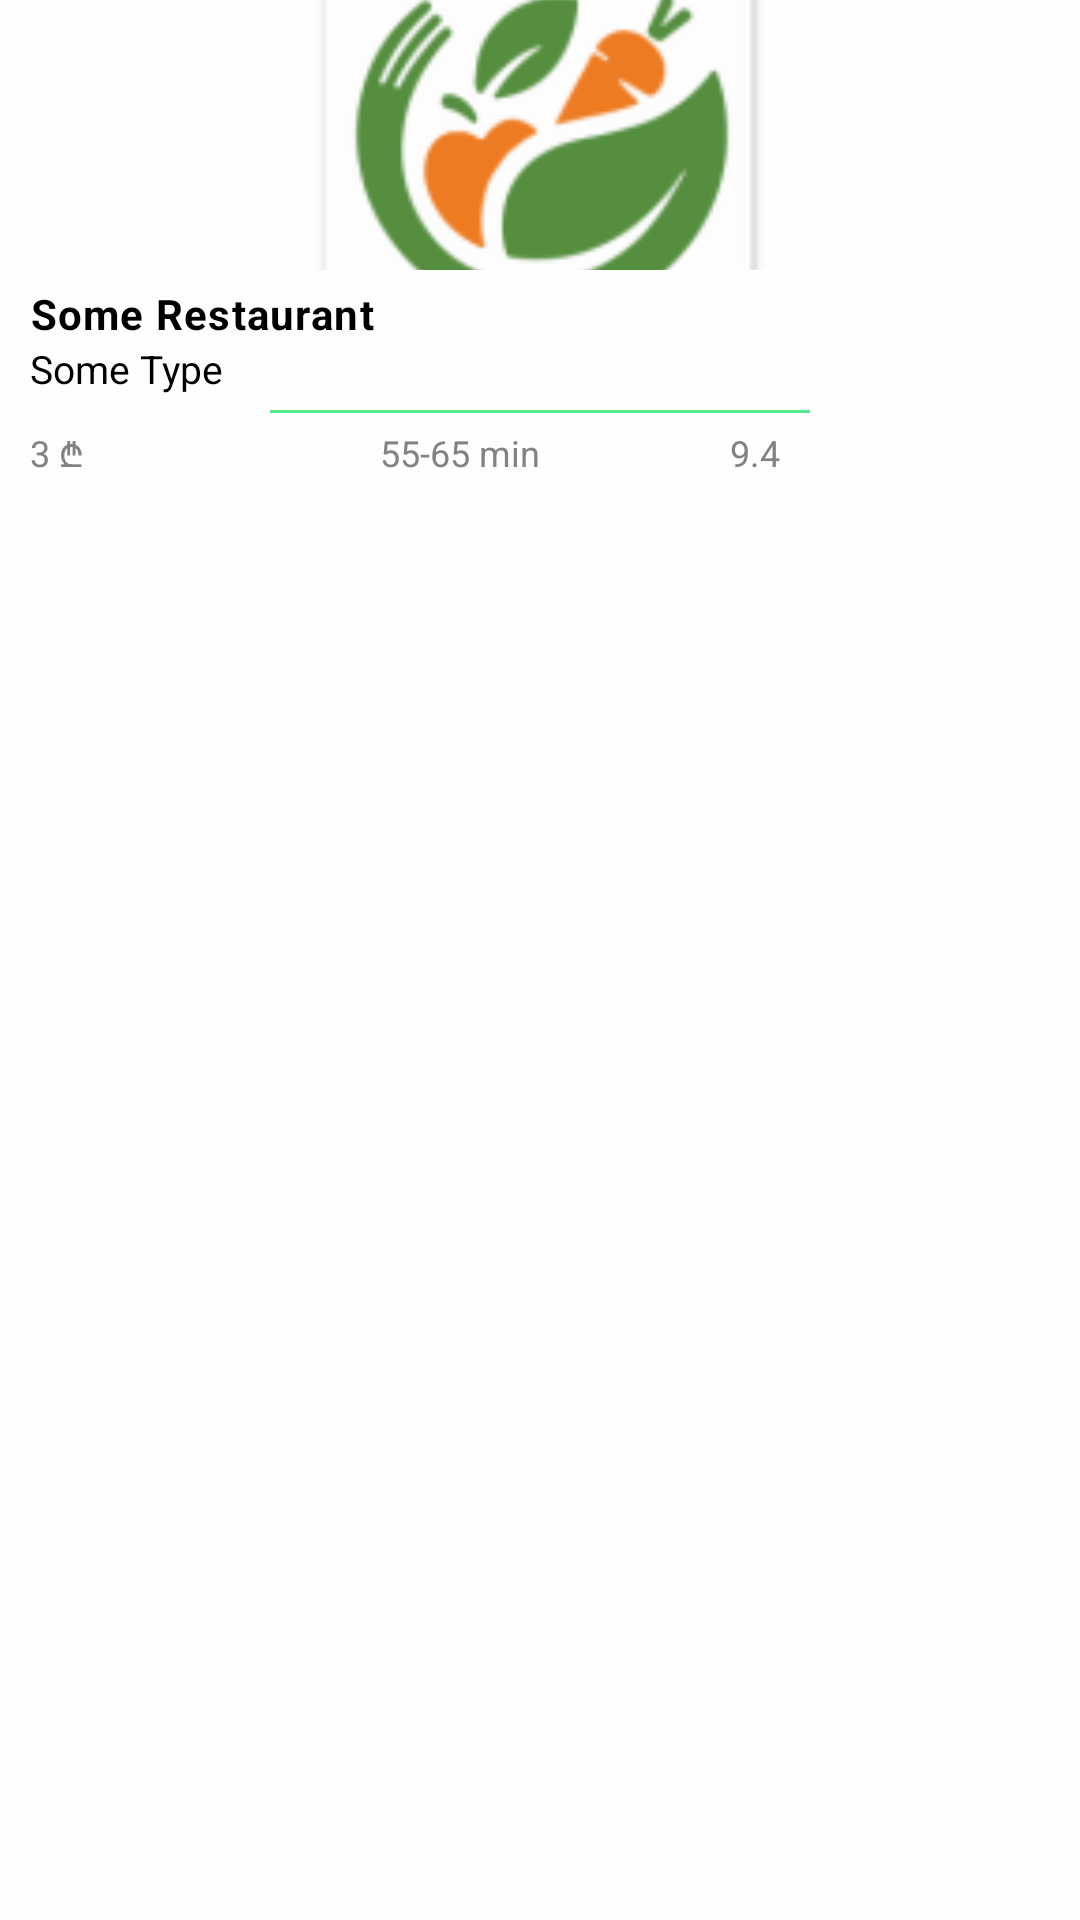

Reconstruct the res/layout file that produces this screen, plus the resources it refers to.
<!-- AndroidManifest.xml: application theme Theme.FinalProject -->
<!-- res/layout/restaurant_home_page_item.xml -->
<?xml version="1.0" encoding="utf-8"?>
<androidx.constraintlayout.widget.ConstraintLayout xmlns:android="http://schemas.android.com/apk/res/android"
    xmlns:app="http://schemas.android.com/apk/res-auto"
    android:layout_width="wrap_content"
    android:layout_height="wrap_content"
    android:layout_marginEnd="20dp"
    android:background="@drawable/restaurant_item_background">

    <androidx.appcompat.widget.AppCompatImageView
        android:id="@+id/ivCover"
        android:layout_width="180dp"
        android:layout_height="90dp"
        android:scaleType="centerCrop"
        android:src="@mipmap/ic_launcher"
        app:layout_constraintEnd_toEndOf="parent"
        app:layout_constraintStart_toStartOf="parent"
        app:layout_constraintTop_toTopOf="parent" />

    <androidx.appcompat.widget.AppCompatTextView
        android:id="@+id/tvRestaurantName"
        android:layout_width="wrap_content"
        android:layout_height="wrap_content"
        android:layout_marginStart="10dp"
        android:letterSpacing="0.03"
        android:layout_marginTop="5dp"
        android:text="Some Restaurant"
        android:textSize="14sp"
        android:textStyle="bold"
        app:layout_constraintStart_toStartOf="parent"
        app:layout_constraintTop_toBottomOf="@+id/ivCover" />

    <androidx.appcompat.widget.AppCompatTextView
        android:id="@+id/tvRestaurantType"
        android:layout_width="wrap_content"
        android:layout_height="wrap_content"
        android:layout_marginStart="10dp"
        android:text="Some Type"
        android:textSize="13sp"
        app:layout_constraintStart_toStartOf="parent"
        app:layout_constraintTop_toBottomOf="@+id/tvRestaurantName" />

    <View
        android:id="@+id/line"
        app:layout_constraintStart_toStartOf="parent"
        app:layout_constraintEnd_toEndOf="parent"
        app:layout_constraintTop_toBottomOf="@+id/tvRestaurantType"
        android:layout_width="180dp"
        android:layout_marginTop="5dp"
        android:layout_height="1dp"
        android:background="@color/gradient_start_color" />

    <androidx.appcompat.widget.LinearLayoutCompat
        app:layout_constraintStart_toStartOf="parent"
        android:layout_marginStart="10dp"
        app:layout_constraintTop_toBottomOf="@+id/line"
        android:layout_width="match_parent"
        android:layout_marginTop="5dp"
        android:orientation="horizontal"
        android:layout_height="wrap_content">

        <androidx.appcompat.widget.AppCompatTextView
            android:id="@+id/tvDeliveryFee"
            android:textColor="@color/grey"
            android:text="3 ₾"
            android:textSize="12sp"
            android:layout_width="0dp"
            android:layout_weight="1"
            android:layout_marginEnd="15dp"
            android:layout_height="wrap_content"/>

        <androidx.appcompat.widget.AppCompatTextView
            android:id="@+id/tvDeliveryTime"
            android:textColor="@color/grey"
            android:text="55-65 min"
            android:textSize="12sp"
            android:layout_width="0dp"
            android:layout_weight="1"
            android:layout_marginEnd="15dp"
            android:layout_height="wrap_content"/>

        <androidx.appcompat.widget.AppCompatTextView
            android:id="@+id/tvRating"
            android:textColor="@color/grey"
            android:text="9.4"
            android:textSize="12sp"
            android:layout_width="0dp"
            android:layout_weight="1"
            android:layout_marginEnd="15dp"
            android:layout_height="wrap_content"/>

    </androidx.appcompat.widget.LinearLayoutCompat>


</androidx.constraintlayout.widget.ConstraintLayout>
<!-- resources referenced by this layout -->
<resources>
  <color name="gradient_start_color">#53E88B</color>
  <color name="grey">#828282</color>
  <!-- mipmap ic_launcher: webp bitmap (mipmap-hdpi, 2832 bytes) -->
  <style name="Theme.FinalProject" parent="Base.Theme.FinalProject" />
  <style name="Base.Theme.FinalProject" parent="Theme.Material3.DayNight.NoActionBar">
          <item name="android:textColor">@color/black</item>
          <item name="android:windowBackground">@color/very_light_grey</item>
          <item name="color">@color/white</item>
          <item name="colorContainer">@color/light_pink</item>
          <item name="colorSecondary">@color/orange</item>
          <item name="strokeColor">@color/stroke_color</item>
          <item name="android:statusBarColor">@color/gradient_start_color</item>
      </style>
  <color name="black">#FF000000</color>
  <color name="very_light_grey">#FEFEFF</color>
  <color name="white">#FFFFFFFF</color>
  <color name="light_pink">#fdf5ed</color>
  <color name="orange">#DA6317</color>
  <color name="stroke_color">#F4F4F4</color>
</resources>
